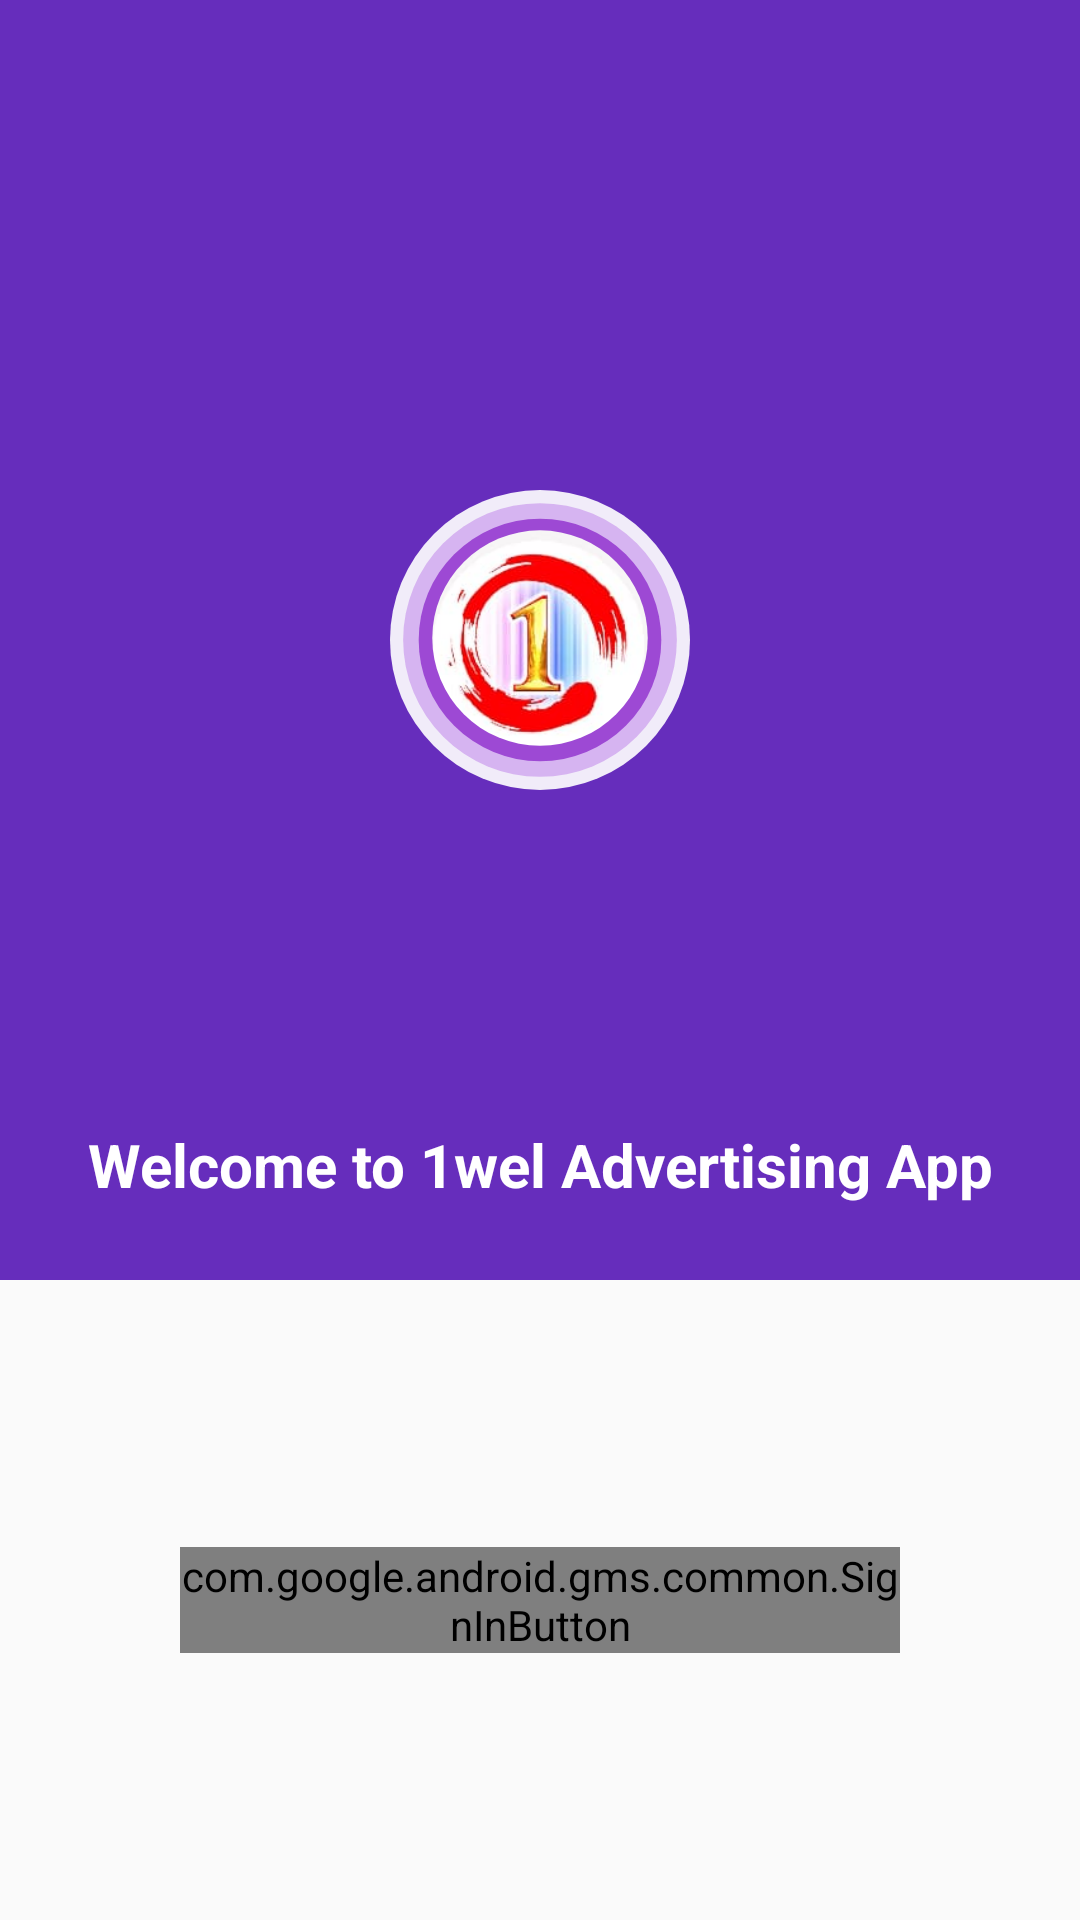

Layout XML and referenced resources for this Android screen:
<!-- AndroidManifest.xml: application theme AppTheme -->
<!-- res/layout/activity_google_sign_in.xml -->
<?xml version="1.0" encoding="utf-8"?>
<LinearLayout
		xmlns:android="http://schemas.android.com/apk/res/android"
		xmlns:tools="http://schemas.android.com/tools"
		xmlns:app="http://schemas.android.com/apk/res-auto"
		android:layout_width="match_parent"
		android:layout_height="match_parent"
		android:orientation="vertical"
		android:weightSum="3"
		tools:context=".GoogleSignIN">
	
	<LinearLayout
			android:layout_width="match_parent"
			android:layout_height="match_parent"
			android:orientation="vertical">
		<RelativeLayout
				android:layout_width="match_parent"
				android:layout_height="0dp"
				android:layout_weight="2"
				android:background="@color/app_color_violet">
			
			<ImageView
					android:layout_width="wrap_content"
					android:layout_height="wrap_content"
					android:src="@drawable/ic_logo"
					android:layout_centerInParent="true"/>
			
			<TextView
					android:layout_width="match_parent"
					android:layout_height="wrap_content"
					android:layout_alignParentBottom="true"
					android:text="Welcome to 1wel Advertising App"
					android:textColor="@color/color_white"
					android:textStyle="bold"
					android:textSize="@dimen/large_20dp"
					android:gravity="center"
					android:layout_margin="@dimen/margin_xxxlarge"/>
		
		</RelativeLayout>
		
		<LinearLayout android:layout_width="match_parent"
		              android:layout_height="0dp"
		              android:gravity="center"
		              android:layout_weight="1">
			
			
			<com.google.android.gms.common.SignInButton
					android:layout_gravity="center"
					android:layout_margin="60dp"
					android:id="@+id/google_sign_in"
					android:layout_width="wrap_content"
					android:layout_height="wrap_content"/>
		
		</LinearLayout>
		
	</LinearLayout>
	
	
	
	
</LinearLayout>
<!-- resources referenced by this layout -->
<resources>
  <color name="app_color_violet">#662dbc </color>
  <color name="color_white">#ffffff</color>
  <dimen name="large_20dp">20dp</dimen>
  <dimen name="margin_xxxlarge">25dp</dimen>
  <!-- drawable ic_logo: png bitmap (drawable-hdpi, 26081 bytes) -->
  <style name="AppTheme" parent="Theme.AppCompat.Light.DarkActionBar">
          
          <item name="colorPrimary">@color/colorPrimary</item>
          <item name="colorPrimaryDark">@color/colorPrimaryDark</item>
          <item name="colorAccent">@color/colorAccent</item>
          <item name="android:statusBarColor" tools:ignore="NewApi">@color/colorPrimaryDark</item>
          <item name="android:windowLightStatusBar" tools:ignore="NewApi">true</item>
      </style>
  <color name="colorPrimary">#515c6f</color>
  <color name="colorPrimaryDark">#ffffff</color>
  <color name="colorAccent">#515c6f</color>
</resources>
